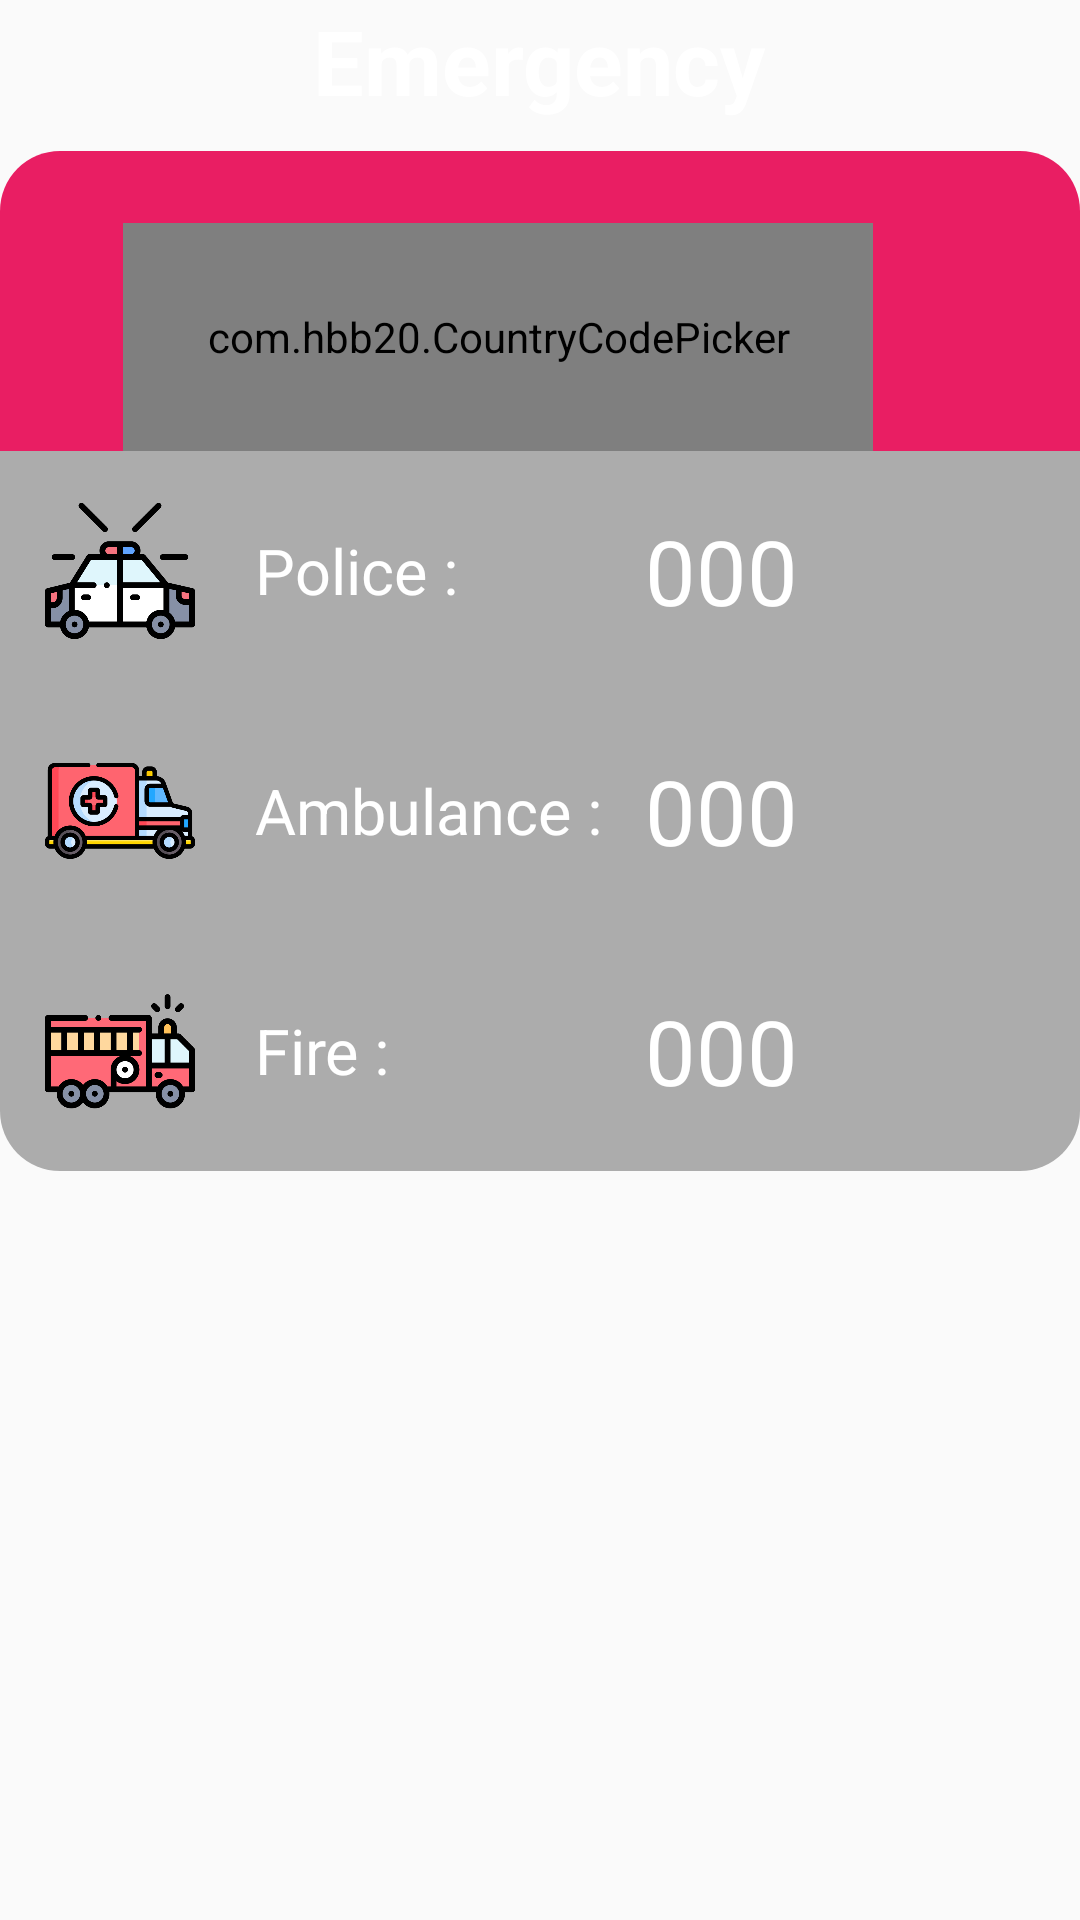

Android layout source for this screen:
<!-- AndroidManifest.xml: application theme AppTheme -->
<!-- res/layout/emergency_popup.xml -->
<?xml version="1.0" encoding="utf-8"?>
<LinearLayout xmlns:android="http://schemas.android.com/apk/res/android"
    xmlns:app="http://schemas.android.com/apk/res-auto"
    xmlns:tools="http://schemas.android.com/tools"
    android:layout_width="350dp"
    android:layout_height="wrap_content"
    android:layout_gravity="center"
    app:layout_constraintCircleRadius="20dp"
    android:orientation="vertical">


    <TextView
        android:layout_width="wrap_content"
        android:layout_height="wrap_content"
        android:layout_gravity="center"
        android:text="@string/emergency"
        android:textSize="30dp"
        android:textStyle="bold"
        android:textColor="@color/white"/>

    <androidx.constraintlayout.widget.ConstraintLayout
        android:layout_width="match_parent"
        android:layout_height="100dp"
        android:layout_marginTop="10dp"
        android:gravity="center"
        android:orientation="horizontal"
        android:background="@drawable/popup_top_radius">

        <com.hbb20.CountryCodePicker
            android:id="@+id/country_popup_name"
            android:layout_width="250dp"
            android:layout_height="match_parent"
            android:layout_marginTop="24dp"
            android:layout_marginEnd="8dp"
            app:ccpDialog_keyboardAutoPopup="false"
            app:ccp_clickable="false"
            app:ccp_contentColor="@color/white"
            app:ccp_showArrow="false"
            app:ccp_showFlag="true"
            app:ccp_showFullName="true"
            app:ccp_showNameCode="false"
            app:ccp_showPhoneCode="false"
            app:ccp_textGravity="LEFT"
            app:ccp_textSize="30dp"
            app:layout_constraintBottom_toBottomOf="parent"
            app:layout_constraintEnd_toStartOf="@+id/txtclose"
            app:layout_constraintStart_toStartOf="parent"
            app:layout_constraintTop_toTopOf="parent"
            tools:ignore="MissingConstraints" />

        <ImageButton
            android:id="@+id/txtclose"
            android:layout_width="wrap_content"
            android:layout_height="wrap_content"
            android:layout_marginEnd="20dp"
            android:background="@color/trans"
            android:src="@drawable/ic_cancel_white_48dp"
            app:layout_constraintBottom_toBottomOf="parent"
            app:layout_constraintEnd_toEndOf="parent"
            app:layout_constraintTop_toTopOf="parent"
            tools:ignore="MissingConstraints" />

    </androidx.constraintlayout.widget.ConstraintLayout>


    <LinearLayout
        android:layout_width="match_parent"
        android:layout_height="wrap_content"
        android:background="@drawable/popup_trans_radius"
        android:orientation="vertical">

        <LinearLayout
            android:layout_width="match_parent"
            android:layout_height="wrap_content"
            android:padding="15dp">

            <ImageView
                android:layout_width="50dp"
                android:layout_height="50dp"
                android:layout_gravity="center"
                android:src="@drawable/police_car" />

            <TextView
                android:layout_width="120dp"
                android:layout_height="wrap_content"
                android:text="@string/sos_police"
                android:textColor="@color/white"
                android:layout_marginLeft="20dp"
                android:textSize="21sp"
                android:layout_gravity="center"/>

            <TextView
                android:id="@+id/police_number"
                android:layout_width="wrap_content"
                android:layout_height="wrap_content"
                android:layout_gravity="center"
                android:layout_marginStart="10dp"
                android:textSize="30sp"
                android:text="000"
                android:textColor="@color/white"/>
            <View
                android:layout_width="0dp"
                android:layout_height="0dp"
                android:layout_weight="1" />

            <ImageButton
                android:id="@+id/call_police"
                android:layout_width="40dp"
                android:layout_height="40dp"
                android:layout_gravity="center"
                android:background="@color/trans"
                android:src="@drawable/ic_call" />
        </LinearLayout>

        <LinearLayout
            android:layout_width="match_parent"
            android:layout_height="wrap_content"
            android:padding="15dp">

            <ImageView
                android:layout_width="50dp"
                android:layout_height="50dp"
                android:layout_gravity="center"
                android:src="@drawable/ambulance" />

            <TextView
                android:layout_width="120dp"
                android:layout_height="wrap_content"
                android:text="@string/sos_ambulance"
                android:textColor="@color/white"
                android:layout_marginLeft="20dp"
                android:textSize="21sp"
                android:layout_gravity="center"/>

            <TextView
                android:id="@+id/ambulance_number"
                android:layout_width="wrap_content"
                android:layout_height="wrap_content"
                android:layout_gravity="center"
                android:layout_marginStart="10dp"
                android:textSize="30sp"
                android:textColor="@color/white"
                android:text="000" />

            <View
                android:layout_width="0dp"
                android:layout_height="0dp"
                android:layout_weight="1" />

            <ImageButton
                android:id="@+id/call_ambulance"
                android:layout_width="40dp"
                android:layout_height="40dp"
                android:layout_gravity="center"
                android:background="@color/trans"
                android:src="@drawable/ic_call" />
        </LinearLayout>

        <LinearLayout
            android:layout_width="match_parent"
            android:layout_height="wrap_content"
            android:padding="15dp">

            <ImageView
                android:layout_width="50dp"
                android:layout_height="50dp"
                android:layout_gravity="center"
                android:src="@drawable/fire_truck" />
            <TextView
                android:layout_width="120dp"
                android:layout_height="wrap_content"
                android:text="@string/sos_fire"
                android:textColor="@color/white"
                android:layout_marginLeft="20dp"
                android:textSize="21sp"
                android:layout_gravity="center"/>

            <TextView
                android:id="@+id/fire_number"
                android:layout_width="wrap_content"
                android:layout_height="wrap_content"
                android:layout_gravity="center"
                android:layout_marginStart="10dp"
                android:textSize="30sp"
                android:textColor="@color/white"
                android:text="000" />

            <View
                android:layout_width="0dp"
                android:layout_height="0dp"
                android:layout_weight="1" />

            <ImageButton
                android:id="@+id/call_fire"
                android:layout_width="40dp"
                android:layout_height="40dp"
                android:layout_gravity="center"
                android:background="@color/trans"
                android:src="@drawable/ic_call" />
        </LinearLayout>

    </LinearLayout>
</LinearLayout>
<!-- resources referenced by this layout -->
<resources>
  <color name="trans">#00ff0000</color>
  <color name="white">#FFFFFF</color>
  <!-- drawable ambulance: png bitmap (drawable, 29672 bytes) -->
  <!-- drawable fire_truck: png bitmap (drawable, 19340 bytes) -->
  <!-- drawable police_car: png bitmap (drawable, 20000 bytes) -->
  <!-- drawable popup_top_radius (drawable) -->
  <?xml version="1.0" encoding="utf-8"?>
  <shape
      xmlns:android="http://schemas.android.com/apk/res/android"
      android:id="@+id/custom"
      android:shape="rectangle">
      <solid android:color="#E91E63" />
      <corners
          android:bottomLeftRadius="0dp"
          android:bottomRightRadius="0dp"
          android:radius="20dp" />
  
  </shape>
  <!-- drawable popup_trans_radius (drawable) -->
  <?xml version="1.0" encoding="utf-8"?>
  <shape
      xmlns:android="http://schemas.android.com/apk/res/android"
      android:id="@+id/custom"
      android:shape="rectangle">
      <solid android:color="#50000000" />
      <corners
          android:topLeftRadius="0dp"
          android:topRightRadius="0dp"
          android:radius="20dp" />
  
  </shape>
  <string name="emergency" tools:ignore="ExtraTranslation">Emergency</string>
  <string name="sos_ambulance">Ambulance :</string>
  <string name="sos_fire">Fire :</string>
  <string name="sos_police">Police :</string>
  <style name="AppTheme" parent="Theme.AppCompat.Light.NoActionBar">
          
          <item name="colorPrimary">#2196F3</item>
          <item name="colorPrimaryDark">#1976D2</item>
          <item name="colorAccent">@color/colorAccent</item>
          <item name="drawerArrowStyle">@style/DrawerIcon</item>
          <item name="backgroundcolor">#fcfcfc</item>
          <item name="cardbackground">#ffffff</item>
          <item name="translateBackground">#DCEDC8</item>
          <item name="textcolor">#808080</item>
          <item name="tintcolor">#000000</item>
          <item name="textGrayColor">#78909C</item>
          <item name="buttoncolor">#2196F3</item>
          <item name="sideMenuColor">#fff</item>
          <item name="android:windowAnimationStyle">@style/WindowAnimationTransition</item>
      </style>
  <color name="colorAccent">#D81B60</color>
  <style name="DrawerIcon" parent="Widget.AppCompat.DrawerArrowToggle">
          <item name="color">@color/white</item>
      </style>
  <style name="WindowAnimationTransition">
          <item name="android:windowEnterAnimation">@android:anim/fade_in</item>
          <item name="android:windowExitAnimation">@android:anim/fade_out</item>
  
      </style>
</resources>
